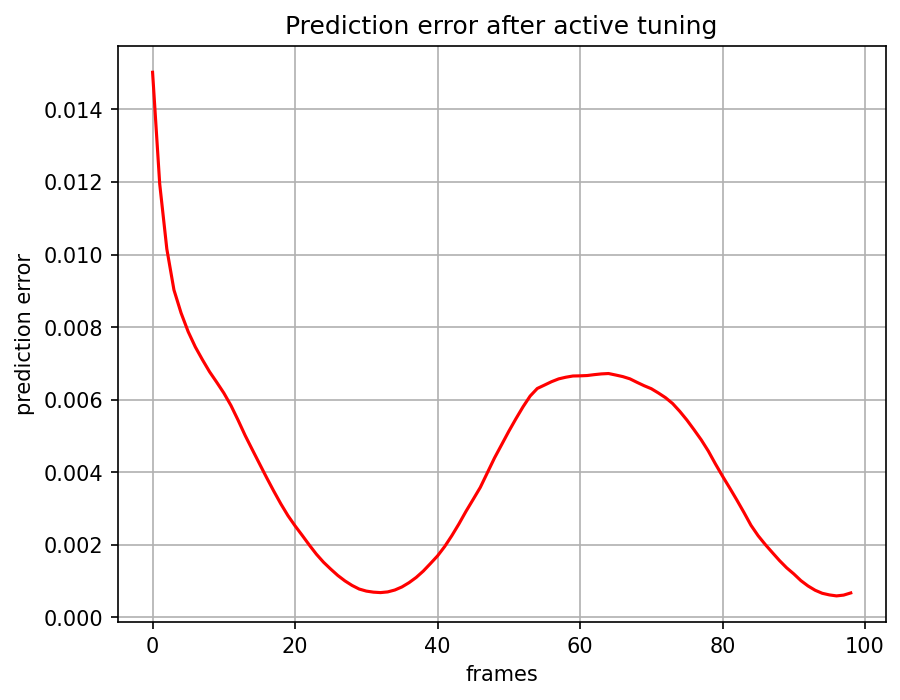

The file beside this chart, header and first rows:
, 0
0, 0.01502
1, 0.01195
2, 0.01015
3, 0.009026
4, 0.008391
5, 0.007874
6, 0.007454
7, 0.007102
8, 0.00677
9, 0.006483
10, 0.006186
11, 0.005842
12, 0.005438
13, 0.005013
14, 0.004624
15, 0.00424
16, 0.003857
17, 0.003486
18, 0.003132
19, 0.002807
20, 0.002525
21, 0.002263
22, 0.001997
23, 0.001743
24, 0.001522
25, 0.001334
26, 0.001158
27, 0.001008
28, 0.0008833
29, 0.0007837
30, 0.0007273
31, 0.000698
32, 0.0006859
33, 0.0007048
34, 0.0007567
35, 0.0008416
36, 0.0009596
37, 0.001103
38, 0.001279
39, 0.001486
40, 0.001698
41, 0.001955
42, 0.002253
43, 0.002578
44, 0.002928
45, 0.003254
46, 0.003585
47, 0.003991
48, 0.004398
49, 0.004763
50, 0.00513
51, 0.005476
52, 0.005805
53, 0.006102
54, 0.00631
55, 0.006403
56, 0.006497
57, 0.006575
58, 0.00662
59, 0.006654
... 39 more rows
